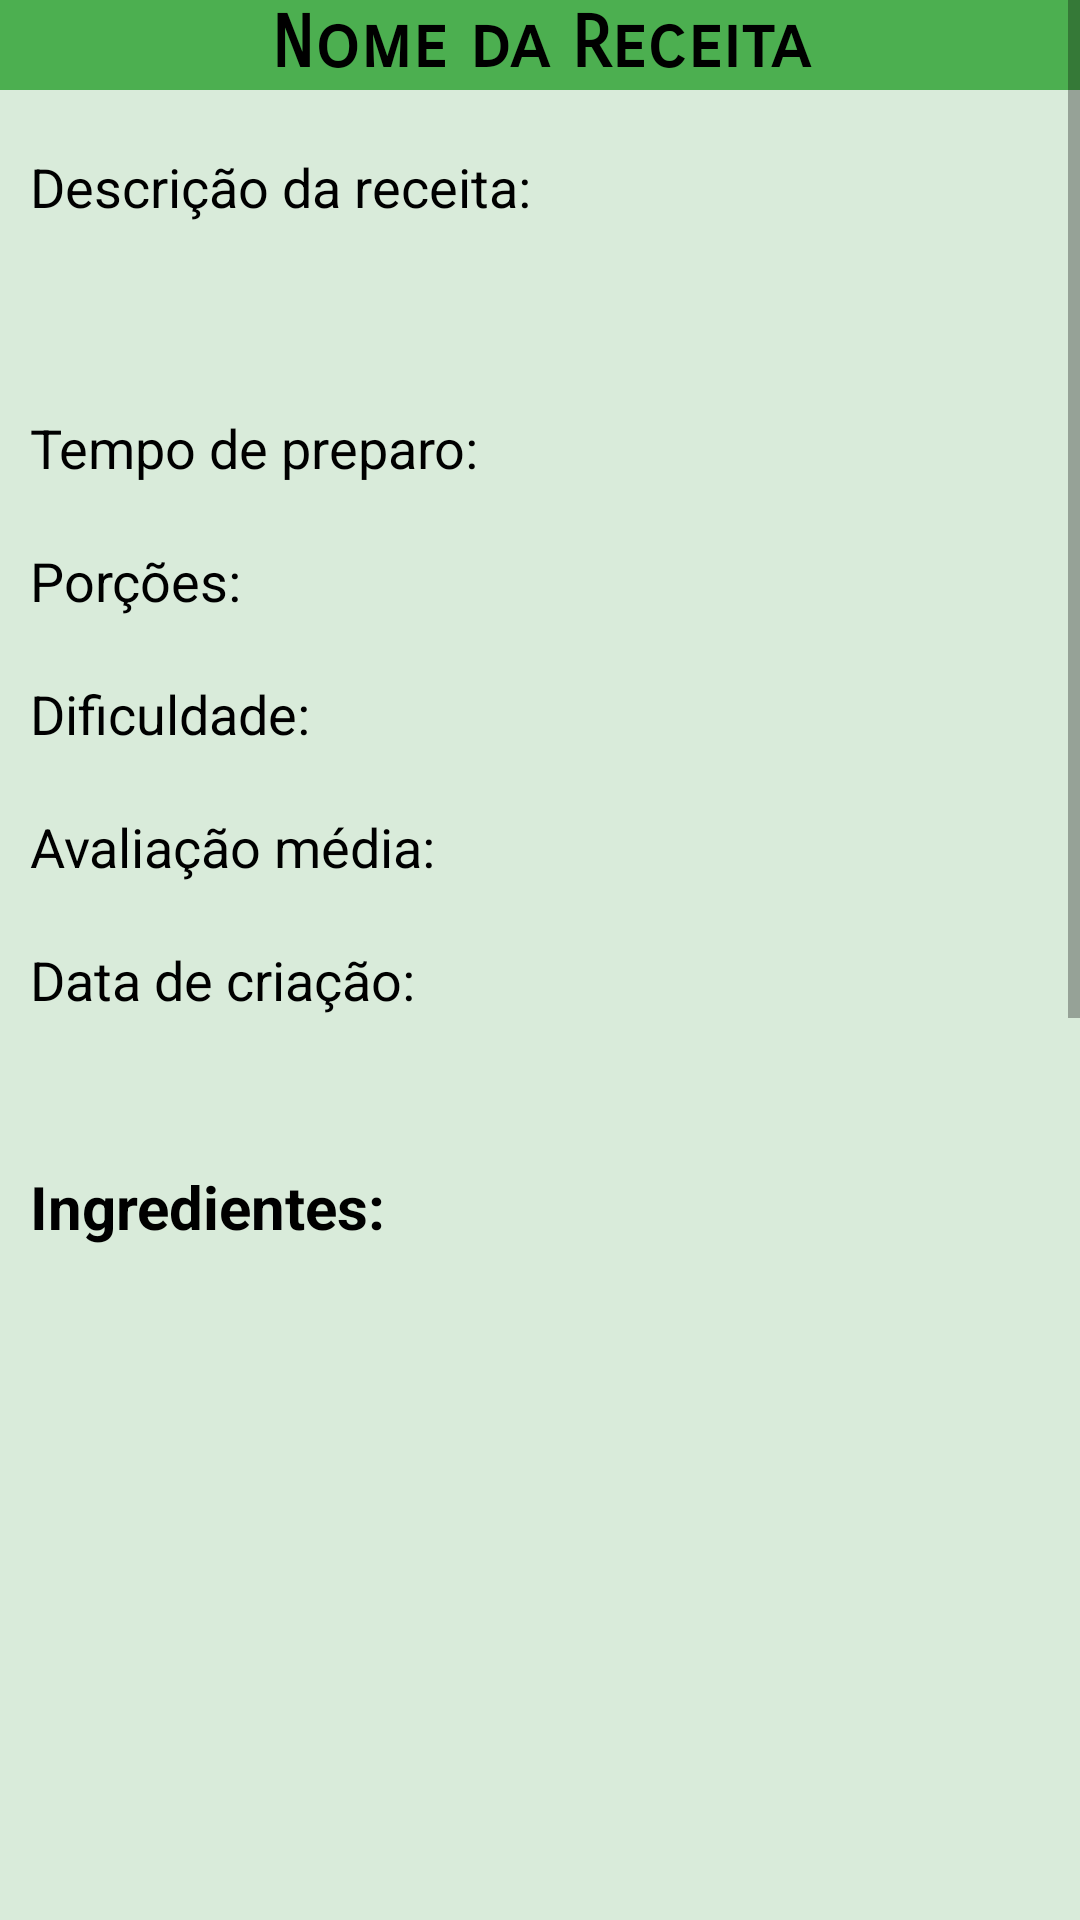

Reconstruct the res/layout file that produces this screen, plus the resources it refers to.
<!-- AndroidManifest.xml: application theme Theme.PrjSaveBite -->
<!-- res/layout/activity_receita_selecionada.xml -->
<?xml version="1.0" encoding="utf-8"?>
<ScrollView xmlns:android="http://schemas.android.com/apk/res/android"
    android:layout_width="match_parent"
    android:layout_height="match_parent"
    android:background="#2FFFFFFF"
    android:backgroundTint="#48A84C">

    <LinearLayout
        android:layout_width="match_parent"
        android:layout_height="wrap_content"
        android:orientation="vertical">

        
        <TextView
            android:id="@+id/txtTituloReceita"
            android:layout_width="match_parent"
            android:layout_height="30dp"
            android:background="#009688"
            android:backgroundTint="#4CAF50"
            android:fontFamily="sans-serif-smallcaps"
            android:gravity="center_horizontal"
            android:text="Nome da Receita"
            android:textColor="#000000"
            android:textSize="24sp"
            android:textStyle="bold" />

        
        <TextView
            android:id="@+id/txtDescricaoReceita"
            android:layout_width="match_parent"
            android:layout_height="67dp"
            android:layout_marginTop="20dp"
            android:fontFamily="sans-serif"
            android:ellipsize="none"
            android:paddingLeft="10dp"
            android:text="Descrição da receita:"
            android:textColor="#000000"
            android:textSize="18sp" />

        
        <TextView
            android:id="@+id/txtTempoPreparo"
            android:layout_width="match_parent"
            android:layout_height="wrap_content"
            android:layout_marginTop="20dp"
            android:fontFamily="sans-serif"
            android:paddingLeft="10dp"
            android:text="Tempo de preparo: "
            android:textColor="#000000"
            android:textSize="18sp" />

        
        <TextView
            android:id="@+id/txtPorcoes"
            android:layout_width="match_parent"
            android:layout_height="wrap_content"
            android:layout_marginTop="20dp"
            android:fontFamily="sans-serif"
            android:paddingLeft="10dp"
            android:text="Porções: "
            android:textColor="#000000"
            android:textSize="18sp" />

        
        <TextView
            android:id="@+id/txtDificuldade"
            android:layout_width="match_parent"
            android:layout_height="wrap_content"
            android:layout_marginTop="20dp"
            android:fontFamily="sans-serif"
            android:paddingLeft="10dp"
            android:text="Dificuldade: "
            android:textColor="#000000"
            android:textSize="18sp" />

        
        <TextView
            android:id="@+id/txtMediaAvaliacao"
            android:layout_width="match_parent"
            android:layout_height="wrap_content"
            android:layout_marginTop="20dp"
            android:fontFamily="sans-serif"
            android:paddingLeft="10dp"
            android:text="Avaliação média: "
            android:textColor="#000000"
            android:textSize="18sp" />

        
        <TextView
            android:id="@+id/txtDataCriacao"
            android:layout_width="match_parent"
            android:layout_height="wrap_content"
            android:layout_marginTop="20dp"
            android:fontFamily="sans-serif"
            android:paddingLeft="10dp"
            android:text="Data de criação: "
            android:textColor="#000000"
            android:textSize="18sp" />

        
        <TextView
            android:id="@+id/textView4"
            android:layout_width="match_parent"
            android:layout_height="wrap_content"
            android:layout_marginTop="50dp"
            android:fontFamily="sans-serif"
            android:paddingLeft="10dp"
            android:text="Ingredientes:"
            android:textColor="#000000"
            android:textSize="20sp"
            android:textStyle="bold" />


        <ListView
            android:id="@+id/listVIngredientesReceita"
            android:layout_width="match_parent"
            android:layout_height="268dp"
            android:layout_marginTop="8dp"
            android:divider="@android:color/darker_gray"
            android:dividerHeight="1dp"
            android:padding="10dp" />

        <TextView
            android:id="@+id/txtPassoAPasso"
            android:layout_width="match_parent"
            android:layout_height="wrap_content"
            android:fontFamily="sans-serif"
            android:paddingLeft="10dp"
            android:text="Modo de preparo (Passo a passo):"
            android:textColor="#000000"
            android:textSize="20sp"
            android:textStyle="bold" />

        
        <ScrollView
            android:layout_width="match_parent"
            android:layout_height="218dp"
            android:layout_marginTop="10dp">

            <TextView
                android:id="@+id/txtPassosReceita"
                android:layout_width="match_parent"
                android:layout_height="111dp"
                android:layout_marginTop="10dp"
                android:fontFamily="sans-serif"
                android:lines="20"
                android:paddingLeft="10dp"
                android:textColor="#000000"
                android:textSize="18sp" />
        </ScrollView>

        
        <LinearLayout
            android:layout_width="match_parent"
            android:layout_height="102dp"
            android:layout_gravity="center|center_horizontal"
            android:orientation="horizontal">

            <TextView
                android:id="@+id/txtAvaliar"
                android:layout_width="170dp"
                android:layout_height="wrap_content"
                android:layout_marginTop="20dp"
                android:fontFamily="sans-serif"
                android:gravity="center|center_horizontal"
                android:paddingLeft="10dp"
                android:text="Avalie esta receita:"
                android:textColor="#000000"
                android:textSize="18sp" />

            <EditText
                android:id="@+id/edtAvaliacoes"
                android:layout_width="wrap_content"
                android:layout_height="40dp"
                android:layout_marginTop="23dp"
                android:gravity="center"
                android:hint=" (1 a 5)"
                android:inputType="numberDecimal"
                android:maxLength="1"
                android:textColor="#000000"
                android:textSize="18sp" />
        </LinearLayout>

        <Button
            android:id="@+id/btnEnviarAvaliacao"
            android:layout_width="wrap_content"
            android:layout_height="wrap_content"
            android:layout_gravity="center_horizontal"
            android:layout_marginTop="12dp"
            android:backgroundTint="#2A612A"
            android:onClick="enviarAvaliacao"
            android:text="Enviar Avaliação"
            android:textColor="#FFFFFF"
            android:textSize="16sp"
            android:elevation="4dp"/>

        <Button
            android:id="@+id/btnVoltar"
            android:layout_width="wrap_content"
            android:layout_height="wrap_content"
            android:layout_gravity="center_horizontal"
            android:layout_marginTop="50dp"
            android:backgroundTint="#2A612A"
            android:elevation="4dp"
            android:text="Voltar"
            android:textColor="#FFFFFF"
            android:textSize="16sp" />
    </LinearLayout>
</ScrollView>
<!-- resources referenced by this layout -->
<resources>
  <style name="Theme.PrjSaveBite" parent="Theme.AppCompat.Light.NoActionBar">
          
          <item name="colorPrimary">@color/purple_500</item>
          <item name="colorPrimaryDark">@color/purple_700</item>
          <item name="colorAccent">@color/teal_200</item>
          
      </style>
  <!-- not gathered from this repository: default colours our renderer supplied (Android Studio template values) -->
  <color name="purple_500">#FF6200EE</color>
  <color name="purple_700">#FF3700B3</color>
  <color name="teal_200">#FF03DAC5</color>
</resources>
